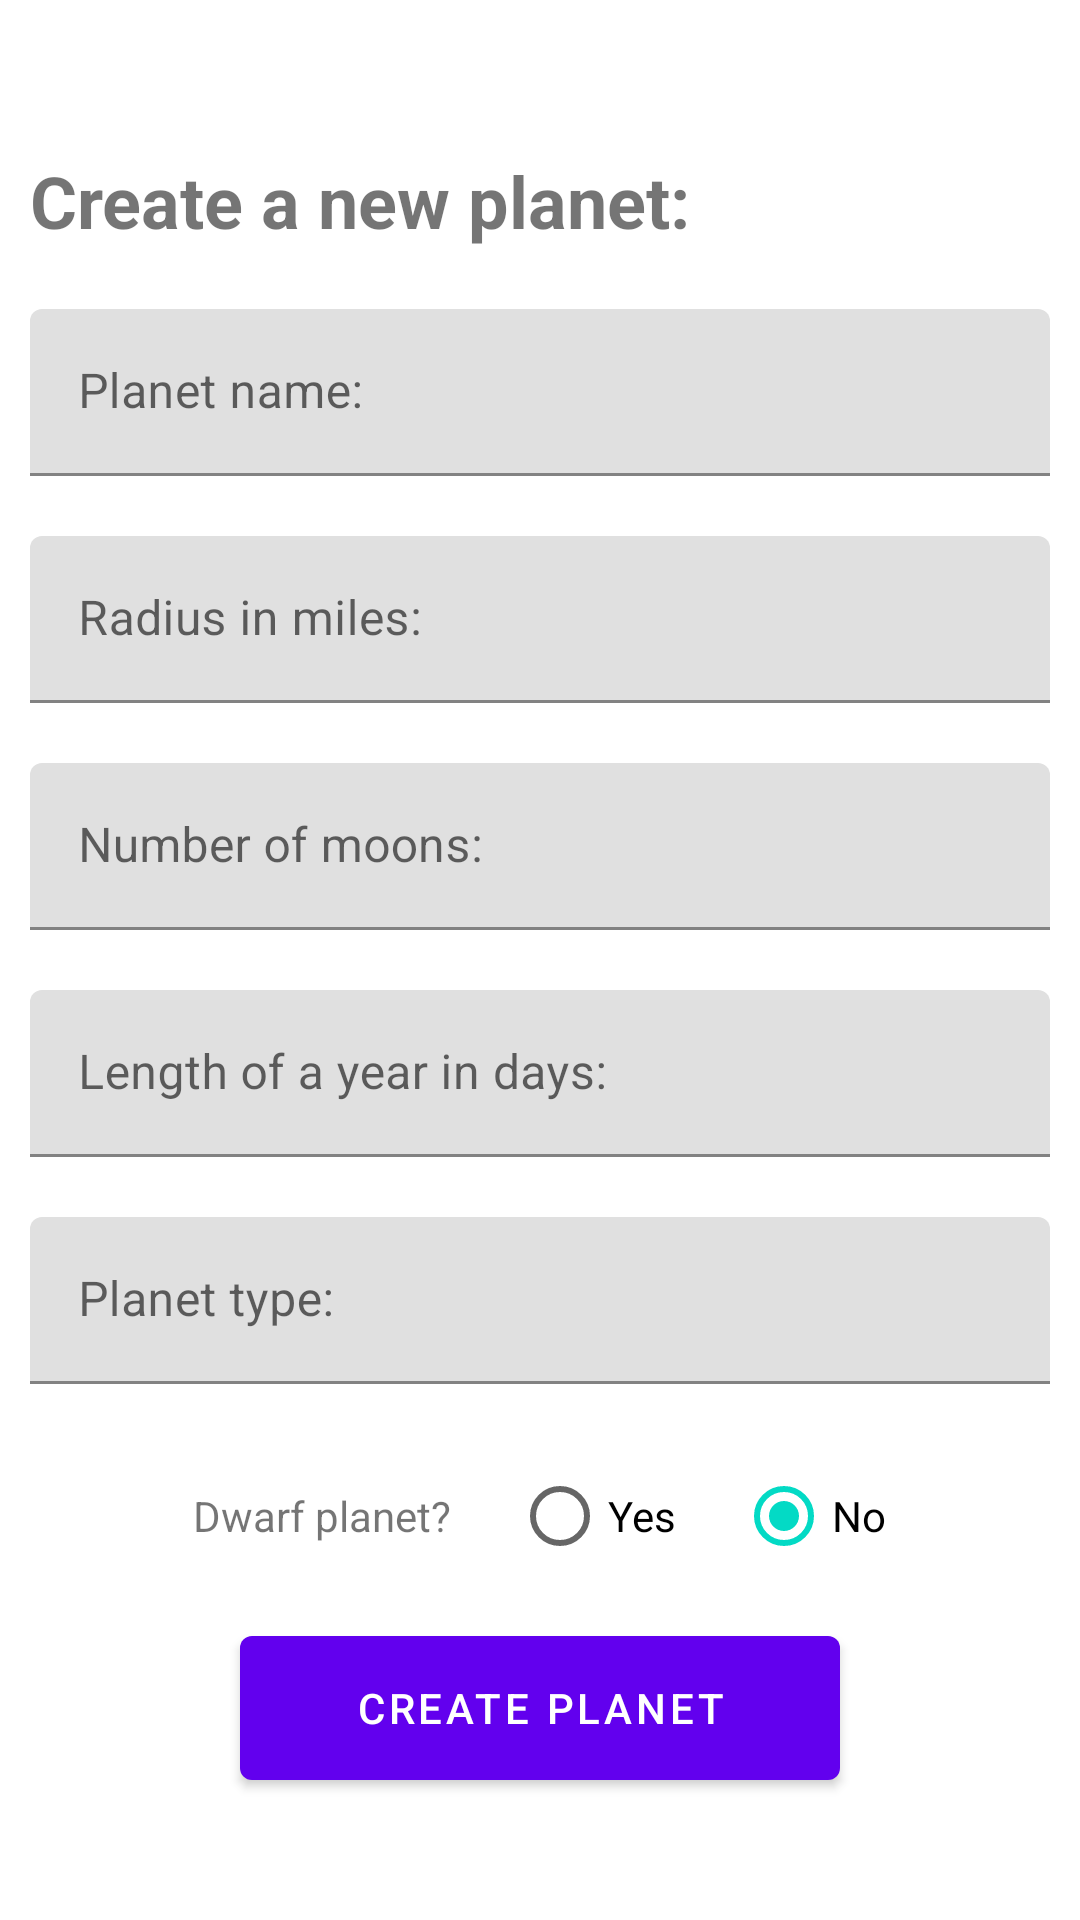

The Android layout XML behind this screen, and the referenced resources:
<!-- AndroidManifest.xml: application theme Theme.PlanetsKT -->
<!-- res/layout/fragment_add_planet.xml -->
<?xml version="1.0" encoding="utf-8"?>
<androidx.appcompat.widget.LinearLayoutCompat xmlns:android="http://schemas.android.com/apk/res/android"
    xmlns:app="http://schemas.android.com/apk/res-auto"
    xmlns:tools="http://schemas.android.com/tools"
    android:layout_width="match_parent"
    android:layout_height="match_parent"
    android:orientation="vertical"
    android:gravity="center"
    tools:context=".AddPlanetFragment">

    <com.google.android.material.textview.MaterialTextView
        android:layout_width="match_parent"
        android:layout_height="wrap_content"
        android:text="@string/create_a_new_planet"
        android:layout_margin="10dp"
        android:textSize="24sp"
        android:textStyle="bold"/>

    <com.google.android.material.textfield.TextInputLayout
        android:layout_width="match_parent"
        android:layout_height="wrap_content"
        android:layout_margin="10dp">

        <com.google.android.material.textfield.TextInputEditText
            android:id="@+id/planet_name_edit_text"
            android:layout_width="match_parent"
            android:layout_height="match_parent"
            android:hint="@string/name"/>

    </com.google.android.material.textfield.TextInputLayout>

    <com.google.android.material.textfield.TextInputLayout
        android:layout_width="match_parent"
        android:layout_height="wrap_content"
        android:layout_margin="10dp">

        <com.google.android.material.textfield.TextInputEditText
            android:id="@+id/planet_radius_edit_text"
            android:layout_width="match_parent"
            android:layout_height="match_parent"
            android:inputType="number"
            android:hint="@string/radius_in_miles"/>

    </com.google.android.material.textfield.TextInputLayout>

    <com.google.android.material.textfield.TextInputLayout
        android:layout_width="match_parent"
        android:layout_height="wrap_content"
        android:layout_margin="10dp">

        <com.google.android.material.textfield.TextInputEditText
            android:id="@+id/planet_moons_edit_text"
            android:layout_width="match_parent"
            android:layout_height="match_parent"
            android:inputType="number"
            android:hint="@string/number_of_moons"/>

    </com.google.android.material.textfield.TextInputLayout>

    <com.google.android.material.textfield.TextInputLayout
        android:layout_width="match_parent"
        android:layout_height="wrap_content"
        android:layout_margin="10dp">

        <com.google.android.material.textfield.TextInputEditText
            android:id="@+id/planet_year_edit_text"
            android:layout_width="match_parent"
            android:layout_height="match_parent"
            android:inputType="number"
            android:hint="@string/length_of_a_year_in_days"/>

    </com.google.android.material.textfield.TextInputLayout>

    <com.google.android.material.textfield.TextInputLayout
        android:layout_width="match_parent"
        android:layout_height="wrap_content"
        android:layout_margin="10dp">

        <com.google.android.material.textfield.TextInputEditText
            android:id="@+id/planet_type_edit_text"
            android:layout_width="match_parent"
            android:layout_height="match_parent"
            android:inputType="text"
            android:hint="@string/planet_type_hint"/>

    </com.google.android.material.textfield.TextInputLayout>


    <androidx.appcompat.widget.LinearLayoutCompat
        android:layout_width="wrap_content"
        android:layout_height="wrap_content"
        android:orientation="horizontal">

    <com.google.android.material.textview.MaterialTextView
        android:layout_width="wrap_content"
        android:layout_height="match_parent"
        android:text="@string/dwarf_planet"
        android:layout_margin="10sp"
        android:gravity="center"/>

        <RadioGroup
            android:layout_width="wrap_content"
            android:layout_height="wrap_content"
            android:orientation="horizontal"
            android:id="@+id/dwarf_radio_group"
            android:checkedButton="@id/no_radio_button">

    <androidx.appcompat.widget.AppCompatRadioButton
        android:id="@+id/yes_radio_button"
        android:layout_width="wrap_content"
        android:layout_height="wrap_content"
        android:text="@string/yes"
        android:layout_margin="10sp"/>

    <androidx.appcompat.widget.AppCompatRadioButton
        android:id="@+id/no_radio_button"
        android:layout_width="wrap_content"
        android:layout_height="wrap_content"
        android:text="@string/no"
        android:layout_margin="10sp"/>

        </RadioGroup>

    </androidx.appcompat.widget.LinearLayoutCompat>

    <com.google.android.material.button.MaterialButton
        android:layout_width="200dp"
        android:layout_height="60dp"
        android:id="@+id/create_planet_button"
        android:text="@string/create_planet" />

</androidx.appcompat.widget.LinearLayoutCompat>
<!-- resources referenced by this layout -->
<resources>
  <string name="create_a_new_planet">Create a new planet:</string>
  <string name="create_planet">Create planet</string>
  <string name="dwarf_planet">Dwarf planet?</string>
  <string name="length_of_a_year_in_days">Length of a year in days:</string>
  <string name="name">Planet name:</string>
  <string name="no">No</string>
  <string name="number_of_moons">Number of moons:</string>
  <string name="planet_type_hint">"Planet type: "</string>
  <string name="radius_in_miles">Radius in miles:</string>
  <string name="yes">Yes</string>
  <style name="Theme.PlanetsKT" parent="Theme.MaterialComponents.DayNight.DarkActionBar">
          
          <item name="colorPrimary">@color/purple_500</item>
          <item name="colorPrimaryVariant">@color/purple_700</item>
          <item name="colorOnPrimary">@color/white</item>
          
          <item name="colorSecondary">@color/teal_200</item>
          <item name="colorSecondaryVariant">@color/teal_700</item>
          <item name="colorOnSecondary">@color/black</item>
          
          <item name="android:statusBarColor">?attr/colorPrimaryVariant</item>
          
      </style>
  <!-- not gathered from this repository: default colours our renderer supplied (Android Studio template values) -->
  <color name="purple_500">#FF6200EE</color>
  <color name="purple_700">#FF3700B3</color>
  <color name="teal_200">#FF03DAC5</color>
  <color name="teal_700">#FF018786</color>
  <color name="black">#FF000000</color>
  <color name="white">#FFFFFFFF</color>
</resources>
